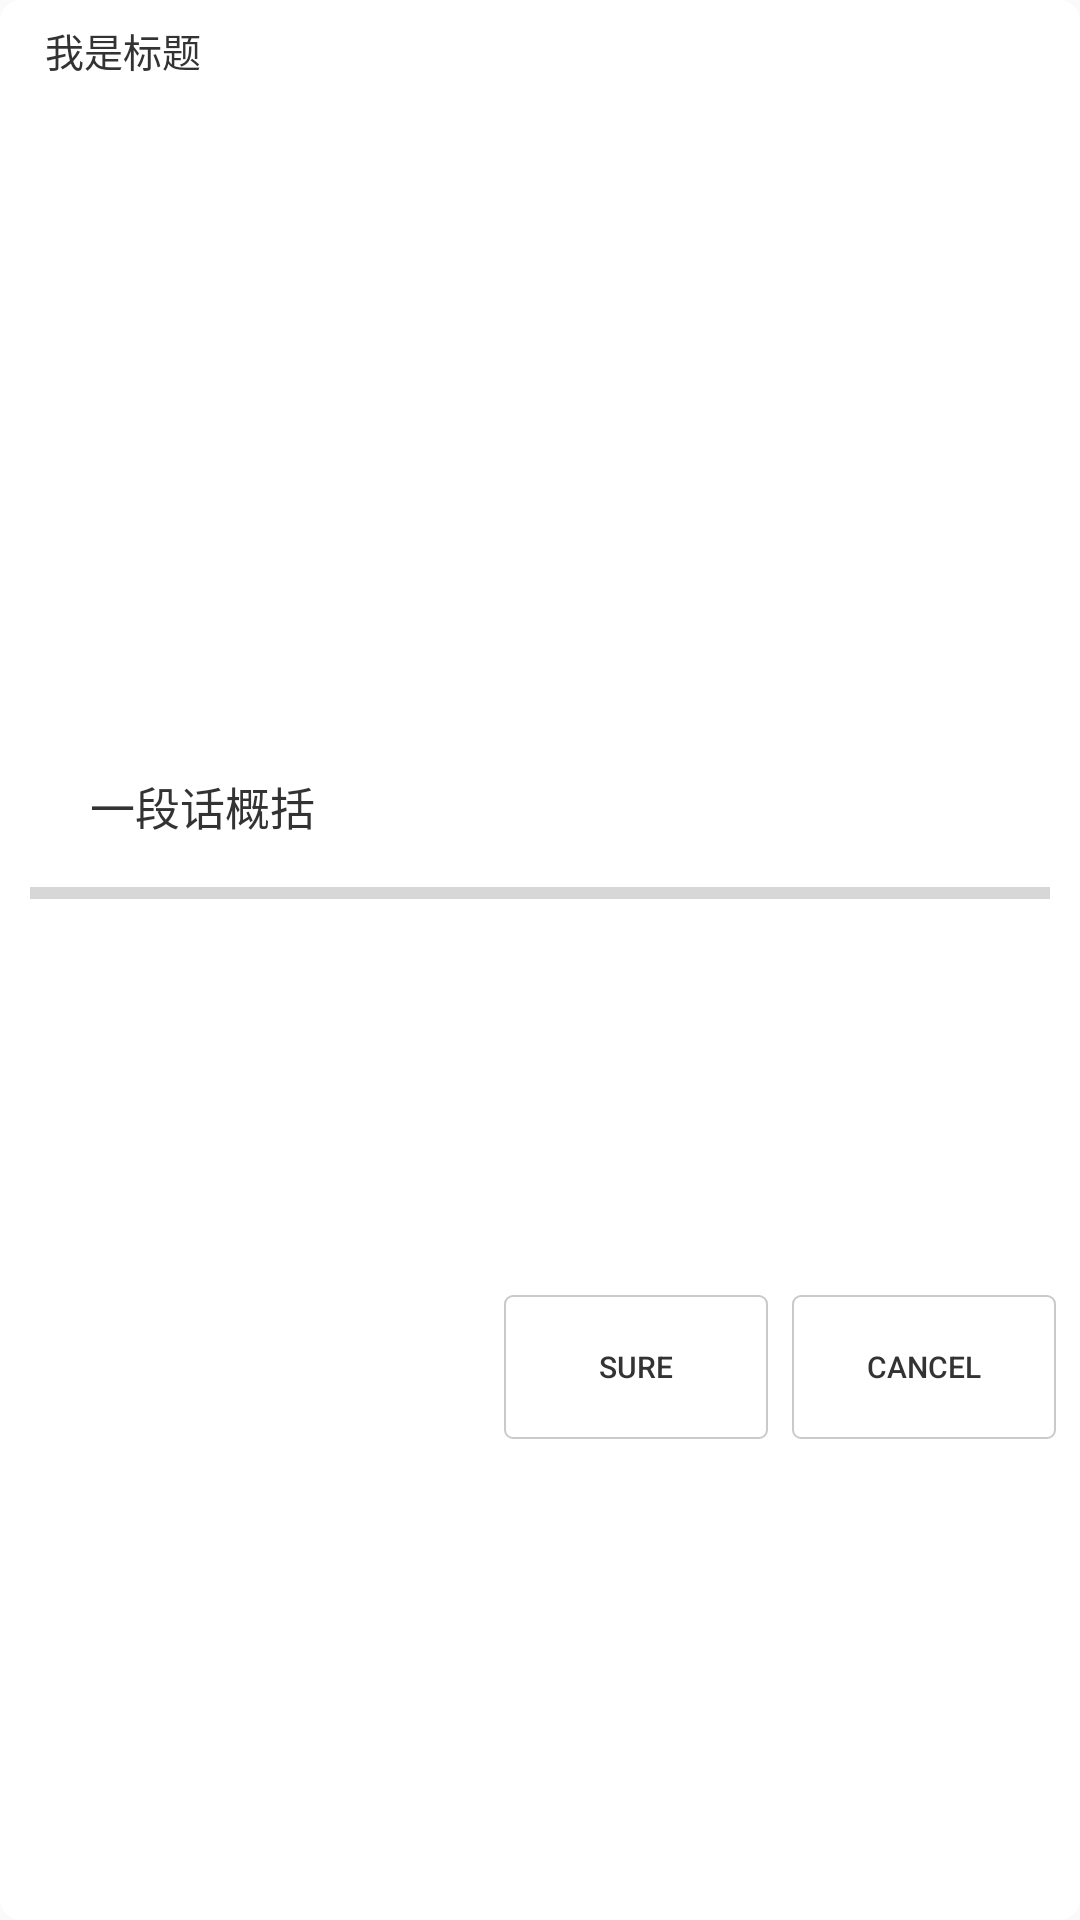

Produce the Android XML layout that renders to this screen, including the resource entries it uses.
<!-- AndroidManifest.xml: application theme Theme.Design.Light.NoActionBar -->
<!-- res/layout/view_dialog.xml -->
<?xml version="1.0" encoding="utf-8"?>

<LinearLayout xmlns:android="http://schemas.android.com/apk/res/android"
    android:layout_width="match_parent"
    android:layout_height="match_parent"
    android:orientation="vertical"
    android:layout_weight="3"
    android:background="@drawable/shape_white_bg">

    <LinearLayout
        android:layout_width="match_parent"
        android:layout_height="0dp"
        android:orientation="vertical"
        android:layout_weight="2"
        android:weightSum="3">

        <TextView
            android:id="@+id/dialog_title"
            android:layout_width="wrap_content"
            android:layout_height="0dp"
            android:layout_weight="1"
            android:layout_marginTop="7dp"
            android:layout_marginLeft="15dp"
            android:text="我是标题"
            android:textSize="13dp"
            android:textColor="#333333" />

        <ScrollView
            android:id="@+id/scroll"
            android:layout_below="@+id/dialog_title"
            android:layout_width="match_parent"
            android:layout_weight="2"
            android:layout_height="0dp">
            <LinearLayout
                android:orientation="vertical"
                android:layout_width="match_parent"
                android:layout_gravity="center_vertical"
                android:gravity="center_vertical"
                android:layout_height="match_parent">
                <TextView
                    android:id="@+id/dialog_msg"
                    android:layout_width="match_parent"
                    android:layout_height="wrap_content"
                    android:paddingLeft="30dp"
                    android:text="一段话概括"
                    android:textSize="15dp"
                    android:textColor="#333333" />
                <ProgressBar
                    android:id="@+id/dialog_progress"
                    style="?android:attr/progressBarStyleHorizontal"
                    android:layout_margin="10dp"
                    android:layout_width="match_parent"
                    android:layout_height="wrap_content" />
            </LinearLayout>
        </ScrollView>
    </LinearLayout>

    <LinearLayout
        android:orientation="horizontal"
        android:layout_gravity="right"
        android:layout_width="wrap_content"
        android:layout_height="0dp"
        android:layout_weight="1">
        <Button
            android:id="@+id/dialog_okButton"
            android:layout_width="wrap_content"
            android:layout_height="wrap_content"
            android:layout_marginTop="5dp"
            android:gravity="center"
            android:text="@string/confirmButton"
            android:textSize="10sp"
            android:focusable="true"
            android:textColor="@drawable/select_btn_textcolor"
            android:background="@drawable/selector_btn_onfocus" />

        <Button
            android:id="@+id/dialog_cancelButton"
            android:layout_width="wrap_content"
            android:layout_height="wrap_content"
            android:layout_marginTop="5dp"
            android:layout_marginLeft="8dp"
            android:layout_marginRight="8dp"
            android:gravity="center"
            android:text="@string/cancelButton"
            android:textSize="10sp"
            android:focusable="true"
            android:textColor="@drawable/select_btn_textcolor"
            android:background="@drawable/selector_btn_onfocus" />
    </LinearLayout>

</LinearLayout>
<!-- resources referenced by this layout -->
<resources>
  <!-- drawable select_btn_textcolor (drawable) -->
  <?xml version="1.0" encoding="utf-8"?>
  
  <selector xmlns:android="http://schemas.android.com/apk/res/android">
      <item android:state_focused="true" android:color="@color/white" >
      </item>
      <item android:color="#333333">
      </item>
  </selector>
  <!-- drawable selector_btn_onfocus (drawable) -->
  <?xml version="1.0" encoding="utf-8"?>
  
  <selector xmlns:android="http://schemas.android.com/apk/res/android">
      <item android:state_focused="true" >
          <shape
              android:shape="rectangle">
              <solid android:color="#44B4F3"/>
              <corners android:radius="8.0px"/>
              <padding
                  android:top="5dp"
                  android:bottom="5dp"
                  android:left="10dp"
                  android:right="10dp"/>
          </shape>
      </item>
      <item>
          <shape android:shape="rectangle">
              <solid android:color="@android:color/transparent" />
              <corners android:radius="8.0px"/>
              <stroke android:width="2px" android:color="#CACAC8" />
          </shape>
      </item>
  </selector>
  <!-- drawable shape_white_bg (drawable) -->
  <?xml version="1.0" encoding="utf-8"?>
  
  <shape
      xmlns:android="http://schemas.android.com/apk/res/android"
      android:shape="rectangle">
  
      <corners android:radius="7dp"/>
  
      <solid android:color="#ffffff"/>
  
  </shape>
  <string name="cancelButton">Cancel</string>
  <string name="confirmButton">Sure</string>
  <!-- not gathered from this repository: default colours our renderer supplied (Android Studio template values) -->
  <color name="white">#FFFFFFFF</color>
</resources>
